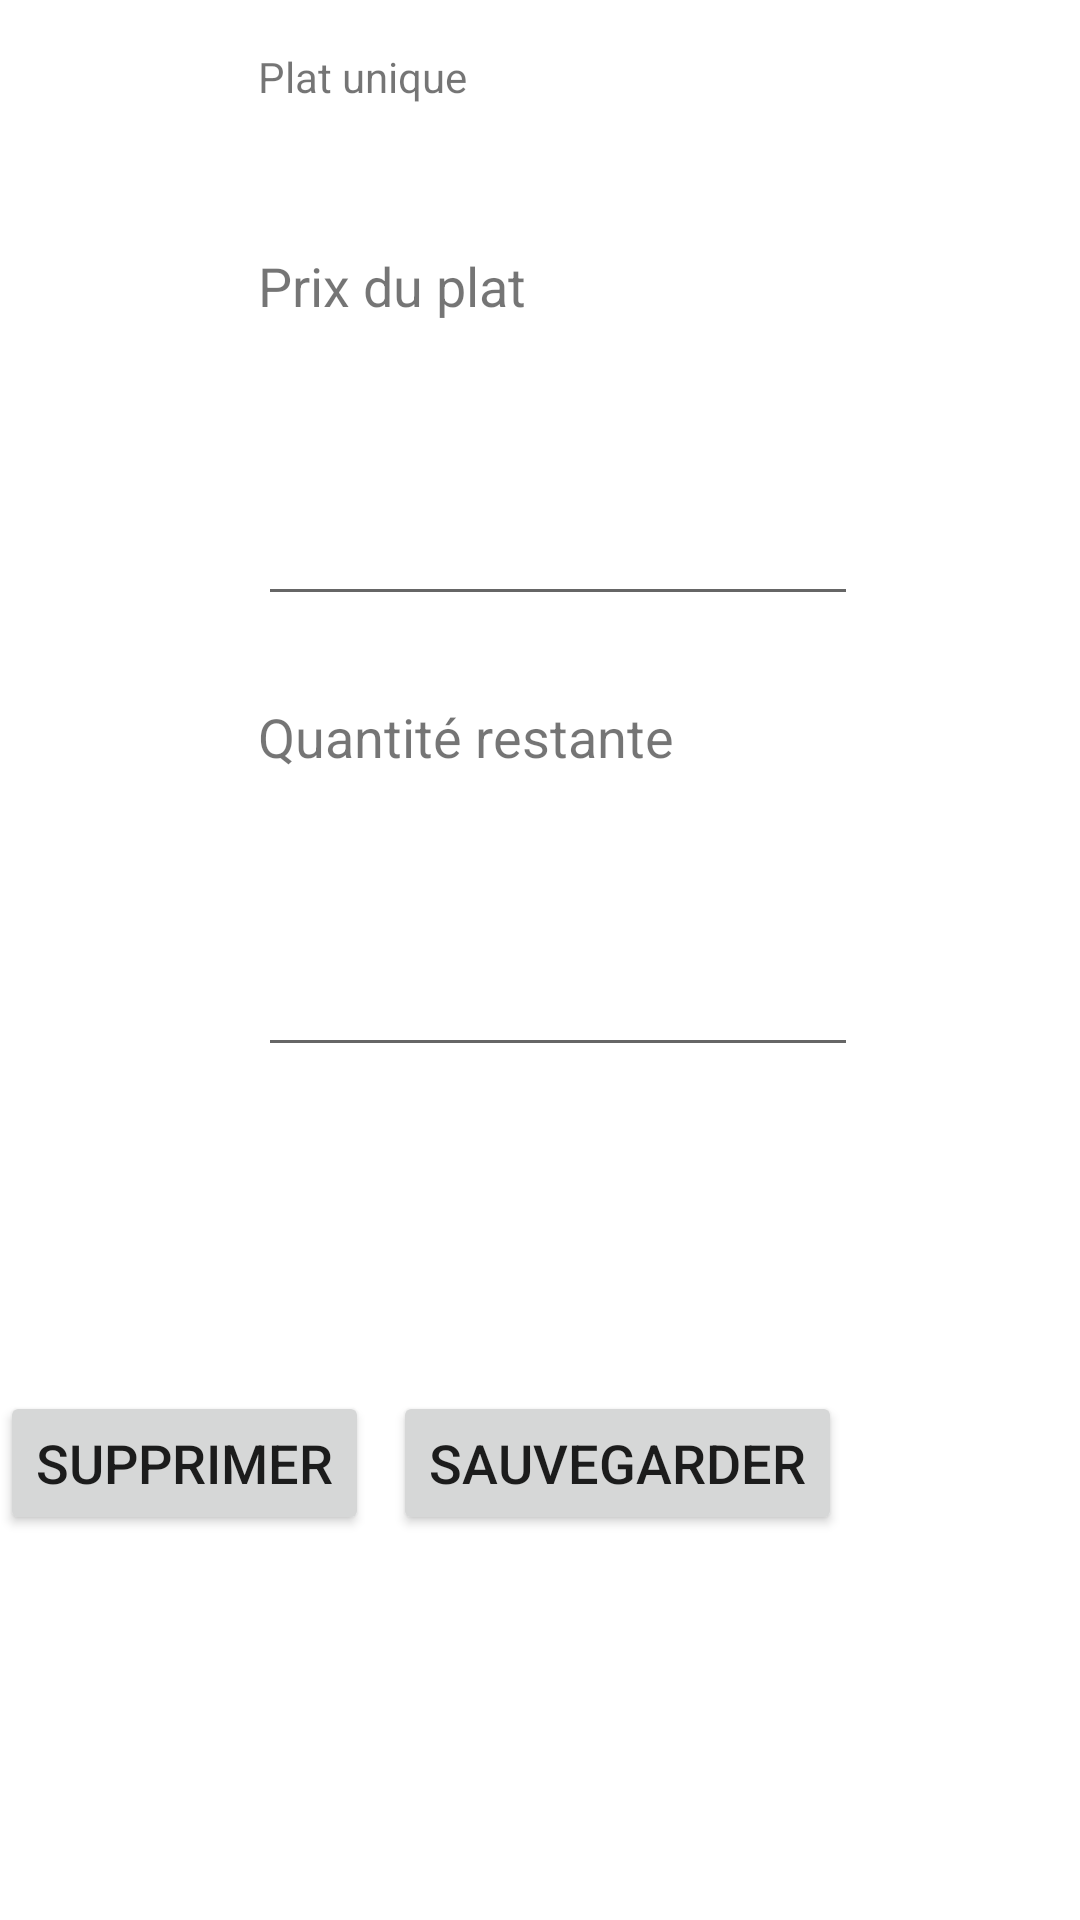

Layout XML and referenced resources for this Android screen:
<!-- AndroidManifest.xml: application theme Theme.Amphy -->
<!-- res/layout/activity_service_unique.xml -->
<?xml version="1.0" encoding="utf-8"?>
<androidx.constraintlayout.widget.ConstraintLayout xmlns:android="http://schemas.android.com/apk/res/android"
    xmlns:app="http://schemas.android.com/apk/res-auto"
    xmlns:tools="http://schemas.android.com/tools"
    android:layout_width="match_parent"
    android:layout_height="match_parent"
    tools:context=".PlatUnique">


    <TextView
        android:id="@+id/titleFood"
        android:layout_width="wrap_content"
        android:layout_height="wrap_content"
        android:layout_marginTop="16dp"
        android:text="Plat unique"
        android:visibility="visible"
        app:layout_constraintHorizontal_bias="0.296"
        app:layout_constraintLeft_toLeftOf="parent"
        app:layout_constraintRight_toRightOf="parent"
        app:layout_constraintTop_toTopOf="parent" />

    <TextView
        android:id="@+id/NomInfo"
        android:layout_width="wrap_content"
        android:layout_height="wrap_content"
        android:layout_marginTop="48dp"
        android:text="Prix du plat"
        android:textSize="18sp"
        app:layout_constraintLeft_toLeftOf="@+id/titleFood"
        app:layout_constraintTop_toBottomOf="@+id/titleFood" />

    <EditText
        android:id="@+id/prixEdition"
        android:layout_width="200dp"
        android:layout_height="70dp"
        android:layout_marginTop="28dp"
        android:inputType="numberDecimal"
        android:textSize="18sp"
        app:layout_constraintLeft_toLeftOf="@+id/NomInfo"
        app:layout_constraintTop_toBottomOf="@+id/NomInfo" />

    <TextView
        android:id="@+id/DescriptionInfo"
        android:layout_width="wrap_content"
        android:layout_height="wrap_content"
        android:layout_marginTop="28dp"
        android:textSize="18sp"
        android:text="Quantité restante"
        app:layout_constraintLeft_toLeftOf="@+id/prixEdition"
        app:layout_constraintTop_toBottomOf="@+id/prixEdition" />

    <EditText
        android:id="@+id/qttEdition"
        android:layout_width="200dp"
        android:layout_height="70dp"
        android:layout_marginTop="28dp"
        android:inputType="number"
        android:textSize="18sp"
        app:layout_constraintLeft_toLeftOf="@+id/DescriptionInfo"
        app:layout_constraintTop_toBottomOf="@+id/DescriptionInfo" />

    <Button
        android:id="@+id/buttonSuppression"
        android:layout_width="wrap_content"
        android:layout_height="wrap_content"
        android:layout_marginTop="108dp"
        android:layout_marginEnd="8dp"

        android:text="SUPPRIMER"
        android:textSize="18sp"
        app:layout_constraintEnd_toStartOf="@+id/buttonSauvegarde"
        app:layout_constraintTop_toBottomOf="@+id/qttEdition" />

    <Button
        android:id="@+id/buttonSauvegarde"
        android:layout_width="wrap_content"
        android:layout_height="wrap_content"
        android:layout_marginTop="108dp"
        android:text="SAUVEGARDER"
        android:textSize="18sp"
        app:layout_constraintEnd_toStartOf="@+id/buttonSuppression"
        app:layout_constraintTop_toBottomOf="@+id/qttEdition" />


</androidx.constraintlayout.widget.ConstraintLayout>
<!-- resources referenced by this layout -->
<resources>
  <style name="Theme.Amphy" parent="Theme.MaterialComponents.DayNight.DarkActionBar">
          
          <item name="colorPrimary">@color/purple_500</item>
          <item name="colorPrimaryVariant">@color/purple_700</item>
          <item name="colorOnPrimary">@color/white</item>
          
          <item name="colorSecondary">@color/teal_200</item>
          <item name="colorSecondaryVariant">@color/teal_700</item>
          <item name="colorOnSecondary">@color/black</item>
          
          <item name="android:statusBarColor" tools:targetApi="l">?attr/colorPrimaryVariant</item>
          
      </style>
  <!-- not gathered from this repository: default colours our renderer supplied (Android Studio template values) -->
  <color name="purple_500">#FF6200EE</color>
  <color name="purple_700">#FF3700B3</color>
  <color name="teal_200">#FF03DAC5</color>
  <color name="teal_700">#FF018786</color>
  <color name="black">#FF000000</color>
  <color name="white">#FFFFFFFF</color>
</resources>
